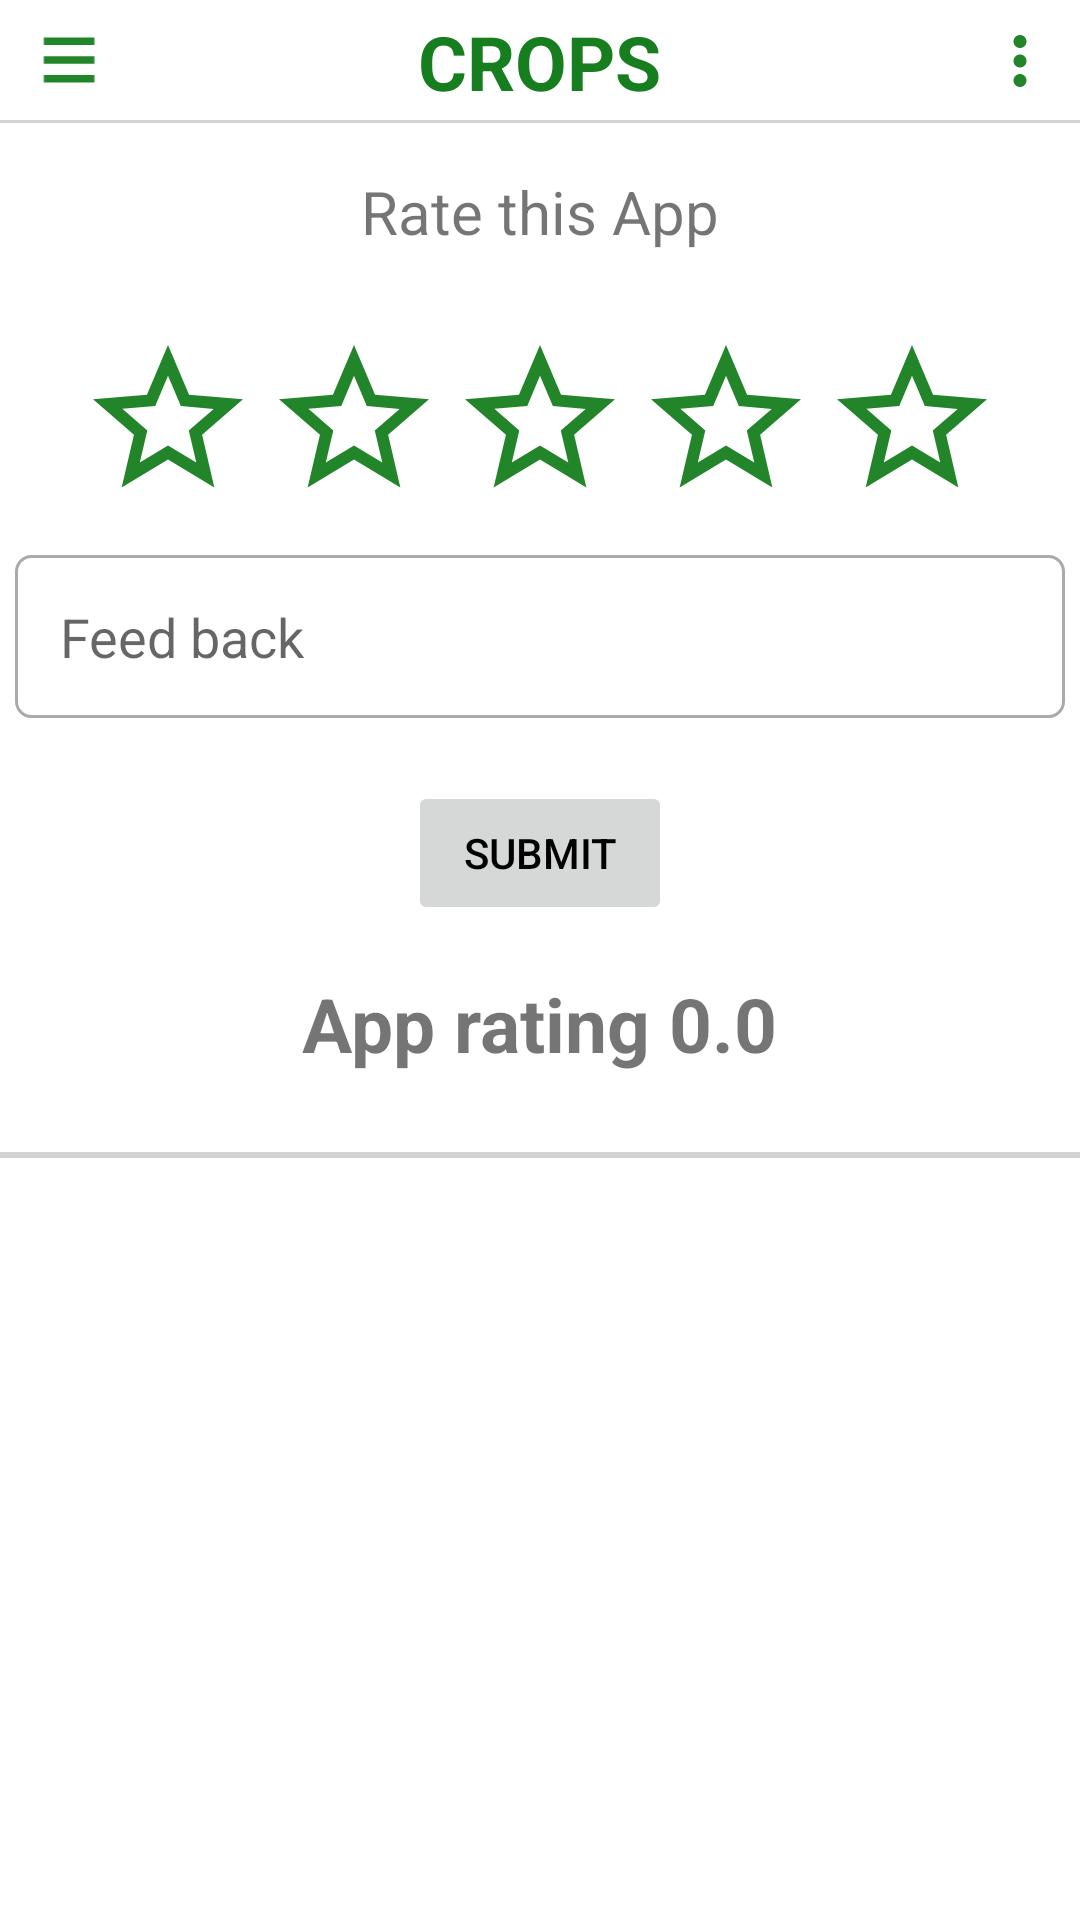

Here is an Android app screen rendered from its layout file. Give the layout XML and the strings, colors and styles it references.
<!-- AndroidManifest.xml: application theme Theme.CropsClassification -->
<!-- res/layout/activity_rating.xml -->
<?xml version="1.0" encoding="utf-8"?>
<LinearLayout xmlns:android="http://schemas.android.com/apk/res/android"
    android:layout_width="match_parent"
    android:layout_height="match_parent"
    android:orientation="vertical">

    <include
        android:id="@+id/actionbar_rating"
        layout="@layout/common_actionbar"
        android:layout_width="match_parent"
        android:layout_height="wrap_content" />

    <TextView
        android:id="@+id/textViewTitle"
        android:layout_width="wrap_content"
        android:layout_height="wrap_content"
        android:text="Rate this App"
        android:textSize="20sp"
        android:layout_gravity="center_horizontal"
        android:layout_marginTop="16dp"
        android:layout_marginBottom="16dp" />

    <LinearLayout
        android:layout_width="match_parent"
        android:layout_height="wrap_content"
        android:orientation="horizontal"
        android:layout_marginTop="10dp"
        android:layout_marginLeft="25dp"
        android:layout_marginBottom="10dp"
        android:layout_marginRight="25dp"
        android:gravity="center">

        <ImageView
            android:id="@+id/star1"
            android:layout_width="0dp"
            android:layout_height="60dp"
            android:layout_weight="1"
            android:src="@drawable/ic_baseline_starbefore">

        </ImageView>

        <ImageView
            android:id="@+id/star2"
            android:layout_width="0dp"
            android:layout_height="60dp"
            android:layout_weight="1"
            android:src="@drawable/ic_baseline_starbefore">

        </ImageView>

        <ImageView
            android:id="@+id/star3"
            android:layout_width="0dp"
            android:layout_height="60dp"
            android:layout_weight="1"
            android:src="@drawable/ic_baseline_starbefore">

        </ImageView>

        <ImageView
            android:id="@+id/star4"
            android:layout_width="0dp"
            android:layout_height="60dp"
            android:layout_weight="1"
            android:src="@drawable/ic_baseline_starbefore">

        </ImageView>

        <ImageView
            android:id="@+id/star5"
            android:layout_width="0dp"
            android:layout_height="60dp"
            android:layout_weight="1"
            android:src="@drawable/ic_baseline_starbefore">

        </ImageView>



    </LinearLayout>

    <EditText
        android:id="@+id/ratingFeedback"
        android:layout_width="match_parent"
        android:layout_height="wrap_content"
        android:inputType="text"
        android:hint="Feed back"
        android:textSize="18sp"
        android:layout_margin="5dp"
        android:padding="15dp"
        android:background="@drawable/border_edittext"
        />


    <Button
        android:id="@+id/buttonSubmit"
        android:enabled="false"
        android:layout_width="wrap_content"
        android:layout_height="wrap_content"
        android:text="Submit"
        android:layout_gravity="center_horizontal"
        android:layout_marginTop="16dp" />

    <TextView
        android:id="@+id/ratingAppId"
        android:layout_width="wrap_content"
        android:layout_height="wrap_content"
        android:text="App rating 0.0"
        android:textSize="25sp"
        android:textStyle="bold"
        android:layout_gravity="center_horizontal"
        android:layout_marginTop="16dp"
        android:layout_marginBottom="16dp" />

    <View
        android:layout_width="match_parent"
        android:layout_height="2dp"
        android:layout_marginTop="10dp"
        android:background="@drawable/line_divider" />

    <androidx.recyclerview.widget.RecyclerView
        android:id="@+id/recyclerViewRating"
        android:layout_width="match_parent"
        android:layout_height="match_parent">

    </androidx.recyclerview.widget.RecyclerView>



</LinearLayout>
<!-- res/layout/common_actionbar.xml (included above) -->
<RelativeLayout xmlns:android="http://schemas.android.com/apk/res/android"
    android:layout_width="match_parent"
    android:layout_height="wrap_content"
    android:background="@color/white">

    

    <ImageView
        android:id="@+id/actionbar_logo"
        android:layout_width="40dp"
        android:layout_height="30dp"
        android:src="@drawable/ic_baseline_menu_24"
        android:layout_marginTop="5dp"
        android:layout_marginLeft="3dp"
        android:layout_marginBottom="5dp"
        />

    <TextView
        android:layout_width="wrap_content"
        android:layout_height="wrap_content"
        android:layout_centerInParent="true"
        android:id="@+id/actionTitle"
        android:text="Crops"
        android:textAllCaps="true"
        android:textStyle="bold"
        android:textSize="25sp"
        android:textColor="#167E1E"
        >

    </TextView>

    
    <RelativeLayout
        android:id="@+id/actionbar_menu_layout"
        android:layout_width="wrap_content"
        android:layout_height="wrap_content"
        android:layout_alignParentEnd="true"
        android:layout_centerVertical="true"
        android:padding="0dp">


        <ImageView
            android:id="@+id/actionbar_icon1"
            android:layout_width="40dp"
            android:layout_height="30dp"
            android:padding="2dp"
            android:src="@drawable/ic_three_dot_24"
            android:layout_alignParentEnd="true" />


    </RelativeLayout>
    <View
        android:layout_width="match_parent"
        android:layout_height="1dp"
        android:layout_below="@+id/actionbar_logo"
        android:background="@drawable/line_divider"/>

</RelativeLayout>
<!-- resources referenced by this layout -->
<resources>
  <color name="white">#FFFFFFFF</color>
  <!-- drawable border_edittext (drawable) -->
  <?xml version="1.0" encoding="utf-8"?>
  <shape xmlns:android="http://schemas.android.com/apk/res/android">
  
      <solid
          android:color="@color/white"/>
  
      <stroke
          android:width="1dp"
          android:color="#AAAAAA"
          />
      <corners
          android:radius="5dp"
          />
  </shape>
  <!-- drawable ic_baseline_menu_24 (drawable) -->
  <vector android:alpha="0.95" android:height="24dp"
      android:tint="#167E1E" android:viewportHeight="24"
      android:viewportWidth="24" android:width="18dp" xmlns:android="http://schemas.android.com/apk/res/android">
      <path android:fillColor="@android:color/white" android:pathData="M3,18h18v-2L3,16v2zM3,13h18v-2L3,11v2zM3,6v2h18L21,6L3,6z"/>
  </vector>
  <!-- drawable ic_baseline_starbefore (drawable) -->
  <vector android:alpha="0.95" android:height="24dp"
      android:tint="#167E1E" android:viewportHeight="24"
      android:viewportWidth="24" android:width="24dp" xmlns:android="http://schemas.android.com/apk/res/android">
      <path android:fillColor="@android:color/white" android:pathData="M22,9.24l-7.19,-0.62L12,2 9.19,8.63 2,9.24l5.46,4.73L5.82,21 12,17.27 18.18,21l-1.63,-7.03L22,9.24zM12,15.4l-3.76,2.27 1,-4.28 -3.32,-2.88 4.38,-0.38L12,6.1l1.71,4.04 4.38,0.38 -3.32,2.88 1,4.28L12,15.4z"/>
  </vector>
  <!-- drawable ic_three_dot_24 (drawable) -->
  <vector android:alpha="0.95" android:height="24dp"
      android:tint="#167E1E" android:viewportHeight="24"
      android:viewportWidth="24" android:width="24dp" xmlns:android="http://schemas.android.com/apk/res/android">
      <path android:fillColor="@android:color/white" android:pathData="M12,8c1.1,0 2,-0.9 2,-2s-0.9,-2 -2,-2 -2,0.9 -2,2 0.9,2 2,2zM12,10c-1.1,0 -2,0.9 -2,2s0.9,2 2,2 2,-0.9 2,-2 -0.9,-2 -2,-2zM12,16c-1.1,0 -2,0.9 -2,2s0.9,2 2,2 2,-0.9 2,-2 -0.9,-2 -2,-2z"/>
  </vector>
  <!-- drawable line_divider (drawable) -->
  <?xml version="1.0" encoding="utf-8"?>
  <shape xmlns:android="http://schemas.android.com/apk/res/android"
      android:shape="rectangle">
  
      <size android:height="10dp" />
      <solid android:color="@color/light_gray" />
  </shape>
  <style name="Theme.CropsClassification" parent="Theme.MaterialComponents.DayNight.DarkActionBar">
          
          <item name="colorPrimary">@color/facebook_blue</item>
          <item name="colorPrimaryVariant">@color/purple_700</item>
          <item name="colorOnPrimary">@color/white</item>
          
          <item name="colorSecondary">@color/teal_200</item>
          <item name="colorSecondaryVariant">@color/teal_700</item>
          <item name="colorOnSecondary">@color/black</item>
          
          <item name="android:statusBarColor" tools:targetApi="l">?attr/colorPrimaryVariant</item>
          
  
          <item name="android:textColorPrimary">#000000</item>
      </style>
  <color name="light_gray">#D3D3D3</color>
  <color name="facebook_blue">#3b5998</color>
  <color name="purple_700">#FF3700B3</color>
  <color name="teal_200">#FF03DAC5</color>
  <color name="teal_700">#FF018786</color>
  <color name="black">#FF000000</color>
</resources>
